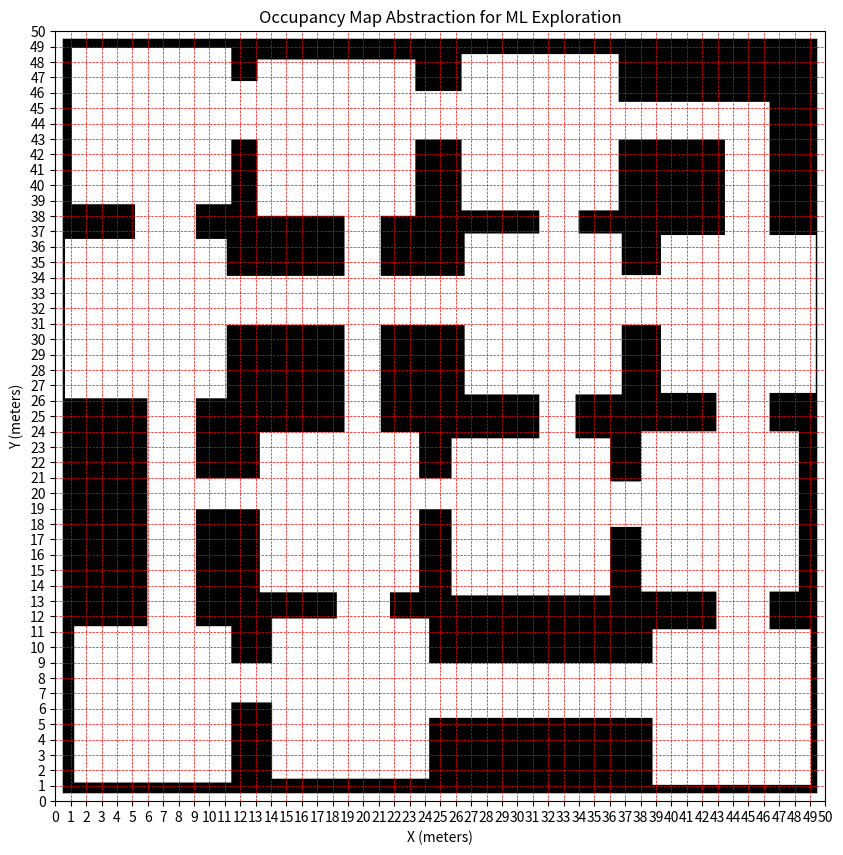

This chart was generated by the following Python code:
import os
import numpy as np
import matplotlib.pyplot as plt
import random
import pandas as pd

# Define map dimensions and resolution
map_size = 50  # Map size in meters
resolution = 0.05  # Resolution in meters
grid_size = int(map_size / resolution)  # Size of the grid (1000 x 1000 for 50m x 50m with 0.05m resolution)

# Initialize an empty occupancy map (0 = free space, 1 = occupied, 2 = obstacles)
occupancy_map = np.zeros((grid_size, grid_size))

# Helper function to add walls or obstacles (draw rectangles on the grid)
def add_wall(x_min, y_min, x_max, y_max):
    # Correct calculation of grid indices
    x_min = int(x_min / resolution)
    y_min = int(y_min / resolution)
    x_max = int(x_max / resolution)
    y_max = int(y_max / resolution)
    occupancy_map[y_min:y_max, x_min:x_max] = 1  # Set the area to occupied (walls or obstacles)

# Generate a room randomly placed within a section, ensuring it doesn't overlap section boundaries
def add_random_room_in_section(x_min, y_min, section_width, section_height):
    # Random room size between 10m and 14m for width and height
    room_width = random.uniform(10, min(14, section_width - 2))  # Keep some margin for corridors
    room_height = random.uniform(10, min(14, section_height - 2))

    # Random position within the section, ensuring room fits within section bounds
    room_x_min = random.uniform(x_min + 0.5, x_min + section_width - room_width - 0.5)  # Avoid overlap with walls
    room_y_min = random.uniform(y_min + 0.5, y_min + section_height - room_height - 0.5)
    room_x_max = room_x_min + room_width
    room_y_max = room_y_min + room_height

    add_wall(room_x_min, room_y_min, room_x_max, room_y_max)

    # Return the center of the room for corridor placement and its boundaries
    return (room_x_min + room_x_max) / 2, (room_y_min + room_y_max) / 2, room_x_min, room_x_max, room_y_min, room_y_max

# Function to randomly place varying sized obstacles inside the room
def place_obstacles_in_room(room_x_min, room_x_max, room_y_min, room_y_max, entrance_x=None, entrance_y=None):
    num_obstacles = random.randint(1, 5)  # Random number of obstacles between 1 and 5
    safe_zone = 1.5  # Define a 1.5-meter radius safe zone around entrances

    for _ in range(num_obstacles):
        while True:
            # Random object position inside the room
            obj_x_min = random.uniform(room_x_min + 0.5, room_x_max - 2.0)  # Leave margin for object size
            obj_y_min = random.uniform(room_y_min + 0.5, room_y_max - 2.0)
            obj_size = random.uniform(0.5, 2.0)  # Object size between 0.5m and 2m
            obj_x_max = obj_x_min + obj_size
            obj_y_max = obj_y_min + obj_size

            # Ensure the object doesn't block the entrance (within a 1.5-meter safe zone)
            if entrance_x is None or entrance_y is None or (
                    abs(obj_x_min - entrance_x) > safe_zone and abs(obj_y_min - entrance_y) > safe_zone):
                add_wall(obj_x_min, obj_y_min, obj_x_max, obj_y_max)  # Treat objects as walls
                break

# Add outer walls of the building
add_wall(0, 0, 50, 0.5)  # Bottom wall
add_wall(0, 49.5, 50, 50)  # Top wall
add_wall(0, 0, 0.5, 50)  # Left wall
add_wall(49.5, 0, 50, 50)  # Right wall

# Parameters for dividing the map into sections for evenly spaced rooms
num_rows = 4  # 3 rows of rooms
num_cols = 4 # 3 columns of rooms
section_width = map_size / num_cols
section_height = map_size / num_rows

# Determine which 80% of cells will have rooms
total_cells = num_rows * num_cols
cells_to_fill = int(total_cells * 0.8)
filled_cells = random.sample(range(total_cells), cells_to_fill)  # Randomly pick cells to fill

# Store room centers and boundaries
room_centers = []

# Add rooms only to selected cells
for row in range(num_rows):
    for col in range(num_cols):
        cell_index = row * num_cols + col
        if cell_index in filled_cells:
            x_min = col * section_width
            y_min = row * section_height
            center_x, center_y, room_x_min, room_x_max, room_y_min, room_y_max = add_random_room_in_section(x_min,
                                                                                                            y_min,
                                                                                                            section_width,
                                                                                                            section_height)
            room_centers.append((center_x, center_y, room_x_min, room_x_max, room_y_min, room_y_max))

# Function to add wider corridors ensuring connectivity between rooms
def add_corridor(x1, y1, x2, y2):
    corridor_width = 2.0  # Make corridors wider (2 meters)

    # Convert coordinates to grid indices
    x1 = int(x1 / resolution)
    y1 = int(y1 / resolution)
    x2 = int(x2 / resolution)
    y2 = int(y2 / resolution)

    # Add horizontal or vertical corridor
    occupancy_map[min(y1, y2):max(y1, y2) + int(corridor_width / resolution),
    min(x1, x2):max(x1, x2) + int(corridor_width / resolution)] = 1  # Set the area to occupied

# Ensure each room has at least two corridors
def ensure_multiple_corridors_with_branching(room_centers):
    num_rooms = len(room_centers)

    # Connect each room to two other rooms
    for i in range(num_rooms):
        connections = set()
        while len(connections) < 2:
            target_room = random.randint(0, num_rooms - 1)
            if target_room != i:  # Avoid connecting to itself
                connections.add(target_room)

        # Add corridors to the chosen rooms and apply branching logic
        for target in connections:
            x1, y1, room_x_min, room_x_max, room_y_min, room_y_max = room_centers[i]
            x2, y2, _, _, _, _ = room_centers[target]

            # Add corridors with slight offset
            offset_x1 = random.uniform(-1, 1)
            offset_y1 = random.uniform(-1, 1)
            offset_x2 = random.uniform(-1, 1)
            offset_y2 = random.uniform(-1, 1)

            # Horizontal then vertical corridor or vice versa
            if random.random() < 0.5:
                add_corridor(x1 + offset_x1, y1 + offset_y1, x2 + offset_x2, y1 + offset_y1)  # Horizontal corridor
                add_corridor(x2 + offset_x2, y1 + offset_y1, x2 + offset_x2, y2 + offset_y2)  # Vertical corridor
            else:
                add_corridor(x1 + offset_x1, y1 + offset_y1, x1 + offset_x1, y2 + offset_y2)  # Vertical corridor
                add_corridor(x1 + offset_x1, y2 + offset_y2, x2 + offset_x2, y2 + offset_y2)  # Horizontal corridor

# Add multiple corridors to ensure each room is connected to at least two other rooms
ensure_multiple_corridors_with_branching(room_centers)

# Place random obstacles in each room, avoiding entrances
for room_center in room_centers:
    center_x, center_y, room_x_min, room_x_max, room_y_min, room_y_max = room_center
    place_obstacles_in_room(room_x_min, room_x_max, room_y_min, room_y_max, entrance_x=center_x, entrance_y=center_y)

# Save occupancy grid to file
output_folder = 'occupancy_map_output'

# Create folder if it doesn't exist
if not os.path.exists(output_folder):
    os.makedirs(output_folder)

# Save the occupancy map as a CSV file
output_file = os.path.join(output_folder, 'occupancy_grid.csv')
pd.DataFrame(occupancy_map).to_csv(output_file, index=False, header=False)

print(f"Occupancy grid saved to {output_file}")

# Display the occupancy map with grid overlay
plt.figure(figsize=(10, 10))
plt.imshow(occupancy_map, cmap="gray", origin="lower", extent=[0, map_size, 0, map_size])

# Overlay a 1m grid for better visualization of dimensions
plt.grid(True, which='both', color='r', linestyle='--', linewidth=0.5)
plt.xticks(np.arange(0, map_size + 1, 1))
plt.yticks(np.arange(0, map_size + 1, 1))

# Add title and labels
plt.title("Occupancy Map Abstraction for ML Exploration")
plt.xlabel("X (meters)")
plt.ylabel("Y (meters)")

plt.show()
